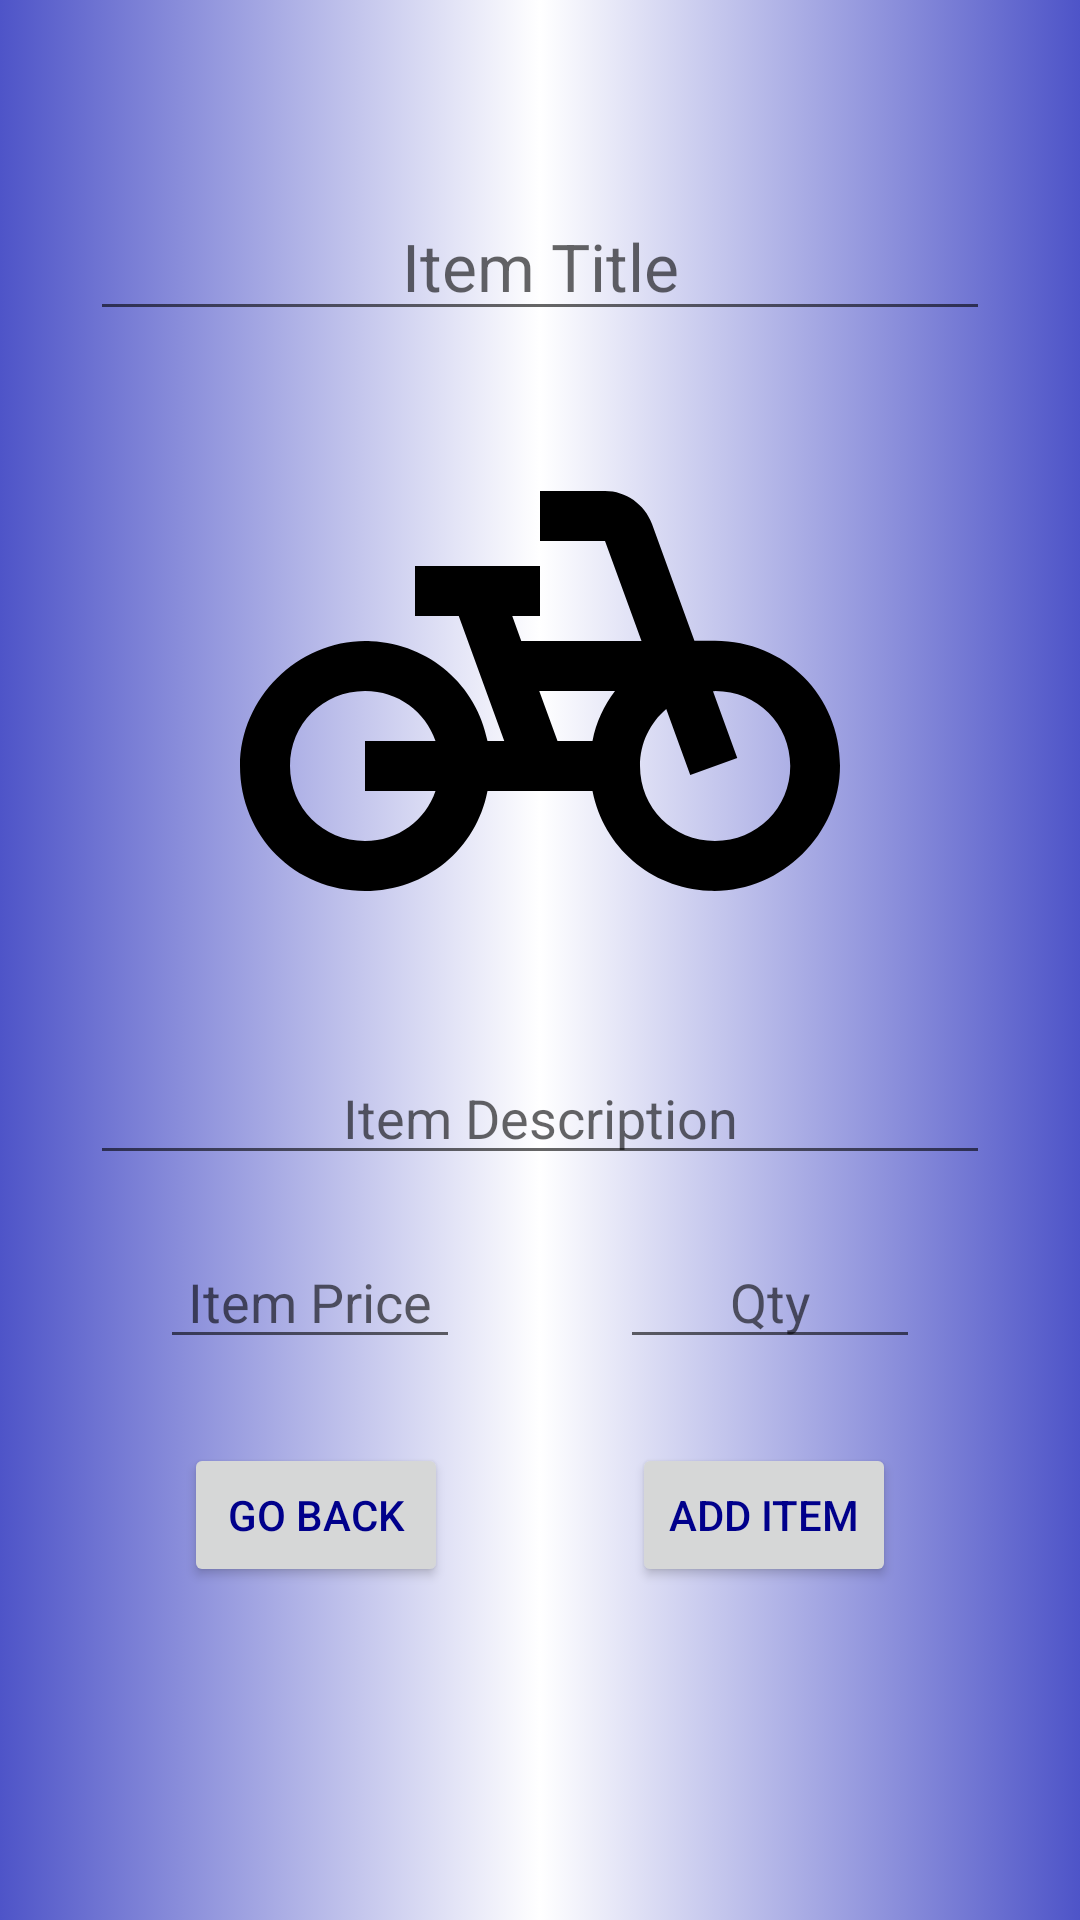

Here is an Android app screen rendered from its layout file. Give the layout XML and the strings, colors and styles it references.
<!-- AndroidManifest.xml: application theme Theme.FriendsCollectibles -->
<!-- res/layout/activity_add_item.xml -->
<?xml version="1.0" encoding="utf-8"?>
<androidx.constraintlayout.widget.ConstraintLayout xmlns:android="http://schemas.android.com/apk/res/android"
    xmlns:app="http://schemas.android.com/apk/res-auto"
    xmlns:tools="http://schemas.android.com/tools"
    android:layout_width="match_parent"
    android:layout_height="match_parent"
    android:background="@drawable/gradient_background"
    tools:context=".item.AddItem">



    <EditText
        android:id="@+id/editItemTitle"
        android:layout_width="wrap_content"
        android:layout_height="wrap_content"
        android:layout_marginTop="64dp"
        android:minWidth="300dp"
        android:minHeight="40dp"
        android:hint="Item Title"
        android:textAlignment="center"
        android:textAppearance="?android:attr/textAppearanceLarge"
        app:autoSizeTextType="uniform"
        app:layout_constrainedWidth="true"
        app:layout_constraintHorizontal_bias="0.5"
        app:layout_constraintLeft_toLeftOf="parent"
        app:layout_constraintRight_toRightOf="parent"
        app:layout_constraintTop_toTopOf="parent"
        />

    <ImageView
        android:id="@+id/itemImage2"
        android:layout_width="200dp"
        android:layout_height="200dp"
        android:layout_marginLeft="50dp"
        android:layout_marginTop="20dp"
        android:layout_marginRight="50dp"
        android:contentDescription="Friends Frame"
        android:scaleType="centerCrop"
        app:layout_constraintEnd_toEndOf="parent"
        app:layout_constraintHorizontal_bias="0.5"
        app:layout_constraintStart_toStartOf="parent"
        app:layout_constraintTop_toBottomOf="@id/editItemTitle"
        app:srcCompat="@drawable/ic_baseline_pedal_bike_150"
        />



    <EditText
        android:id="@+id/editItemDescription"
        android:layout_width="wrap_content"
        android:layout_height="wrap_content"
        android:layout_marginTop="20dp"
        android:minWidth="300dp"
        android:minHeight="40dp"
        android:hint="Item Description"
        android:textAlignment="center"
        app:autoSizeMaxTextSize="16sp"
        app:autoSizeMinTextSize="8sp"
        app:autoSizeTextType="uniform"
        app:layout_constrainedWidth="true"
        app:layout_constraintHorizontal_bias="0.5"
        app:layout_constraintLeft_toLeftOf="parent"
        app:layout_constraintRight_toRightOf="parent"
        app:layout_constraintTop_toBottomOf="@+id/itemImage2"
        />

    <EditText
        android:id="@+id/editItemPrice"
        android:layout_width="wrap_content"
        android:layout_height="wrap_content"
        android:layout_marginTop="20dp"
        android:minWidth="100dp"
        android:minHeight="30dp"
        android:hint="Item Price"
        android:textAlignment="center"
        app:autoSizeMaxTextSize="16sp"
        app:autoSizeMinTextSize="8sp"
        app:autoSizeTextType="uniform"
        app:layout_constrainedWidth="true"
        app:layout_constraintEnd_toStartOf="@id/editItemQty"
        app:layout_constraintHorizontal_bias="0.5"
        app:layout_constraintStart_toStartOf="parent"
        app:layout_constraintTop_toBottomOf="@+id/editItemDescription"
        />

    <EditText
        android:id="@+id/editItemQty"
        android:layout_width="wrap_content"
        android:layout_height="wrap_content"
        android:layout_marginTop="20dp"
        android:minWidth="100dp"
        android:minHeight="30dp"
        android:hint="Qty"
        android:textAlignment="center"
        app:autoSizeMaxTextSize="16sp"
        app:autoSizeMinTextSize="8sp"
        app:autoSizeTextType="uniform"
        app:layout_constrainedWidth="true"
        app:layout_constraintEnd_toEndOf="parent"
        app:layout_constraintHorizontal_bias="0.5"
        app:layout_constraintStart_toEndOf="@+id/editItemPrice"
        app:layout_constraintTop_toBottomOf="@+id/editItemDescription"
        />

    <Button
        android:id="@+id/goBack2"
        android:layout_width="wrap_content"
        android:layout_height="wrap_content"
        android:layout_marginTop="28dp"
        android:text="Go Back"
        app:layout_constrainedWidth="true"
        app:layout_constraintEnd_toStartOf="@+id/addItem"
        app:layout_constraintHorizontal_bias=".5"
        app:layout_constraintStart_toStartOf="parent"
        app:layout_constraintTop_toBottomOf="@+id/editItemPrice"
        />

    <Button
        android:id="@+id/addItem"
        android:layout_width="wrap_content"
        android:layout_height="wrap_content"
        android:layout_marginTop="28dp"
        android:text="Add Item"
        app:layout_constrainedWidth="true"
        app:layout_constraintEnd_toEndOf="parent"
        app:layout_constraintHorizontal_bias="0.5"
        app:layout_constraintStart_toEndOf="@+id/goBack2"
        app:layout_constraintTop_toBottomOf="@+id/editItemPrice"
        />

</androidx.constraintlayout.widget.ConstraintLayout>
<!-- resources referenced by this layout -->
<resources>
  <!-- drawable gradient_background (drawable) -->
  <?xml version="1.0" encoding="utf-8"?>
  <selector xmlns:android="http://schemas.android.com/apk/res/android">
      <item>
          <shape>
              <gradient
                  android:gradientRadius="300dp"
                  android:startColor="#4e54c8"
                  android:centerColor="@color/white"
                  android:endColor="#4e54c8"
                  android:type="linear" />
          </shape>
      </item>
  </selector>
  <!-- drawable ic_baseline_pedal_bike_150 (drawable) -->
  <vector android:height="150dp" android:tint="#000000"
      android:viewportHeight="24" android:viewportWidth="24"
      android:width="150dp" xmlns:android="http://schemas.android.com/apk/res/android">
      <path android:fillColor="@android:color/white" android:pathData="M18.18,10l-1.7,-4.68C16.19,4.53 15.44,4 14.6,4H12v2h2.6l1.46,4h-4.81l-0.36,-1H12V7H7v2h1.75l1.82,5H9.9c-0.44,-2.23 -2.31,-3.88 -4.65,-3.99C2.45,9.87 0,12.2 0,15c0,2.8 2.2,5 5,5c2.46,0 4.45,-1.69 4.9,-4h4.2c0.44,2.23 2.31,3.88 4.65,3.99c2.8,0.13 5.25,-2.19 5.25,-5c0,-2.8 -2.2,-5 -5,-5H18.18zM7.82,16c-0.4,1.17 -1.49,2 -2.82,2c-1.68,0 -3,-1.32 -3,-3s1.32,-3 3,-3c1.33,0 2.42,0.83 2.82,2H5v2H7.82zM14.1,14h-1.4l-0.73,-2H15C14.56,12.58 14.24,13.25 14.1,14zM19,18c-1.68,0 -3,-1.32 -3,-3c0,-0.93 0.41,-1.73 1.05,-2.28l0.96,2.64l1.88,-0.68l-0.97,-2.67c0.03,0 0.06,-0.01 0.09,-0.01c1.68,0 3,1.32 3,3S20.68,18 19,18z"/>
  </vector>
  <style name="Theme.FriendsCollectibles" parent="Theme.MaterialComponents.DayNight.DarkActionBar">
          
          <item name="colorPrimary">@color/blue</item>
          <item name="android:textColor">@color/blue</item>
          <item name="colorPrimaryVariant">@color/white</item>
          <item name="colorOnPrimary">@color/white</item>
          <item name="android:windowBackground">@color/white</item>
          
          <item name="colorSecondary">@color/teal_200</item>
          <item name="colorSecondaryVariant">@color/teal_700</item>
          <item name="colorOnSecondary">@color/white</item>
          
          <item name="android:statusBarColor">?attr/colorPrimaryVariant</item>
          
      </style>
  <color name="white">#FFFFFFFF</color>
  <color name="blue">#FF00008B</color>
  <color name="teal_200">#FF03DAC5</color>
  <color name="teal_700">#FF018786</color>
</resources>
